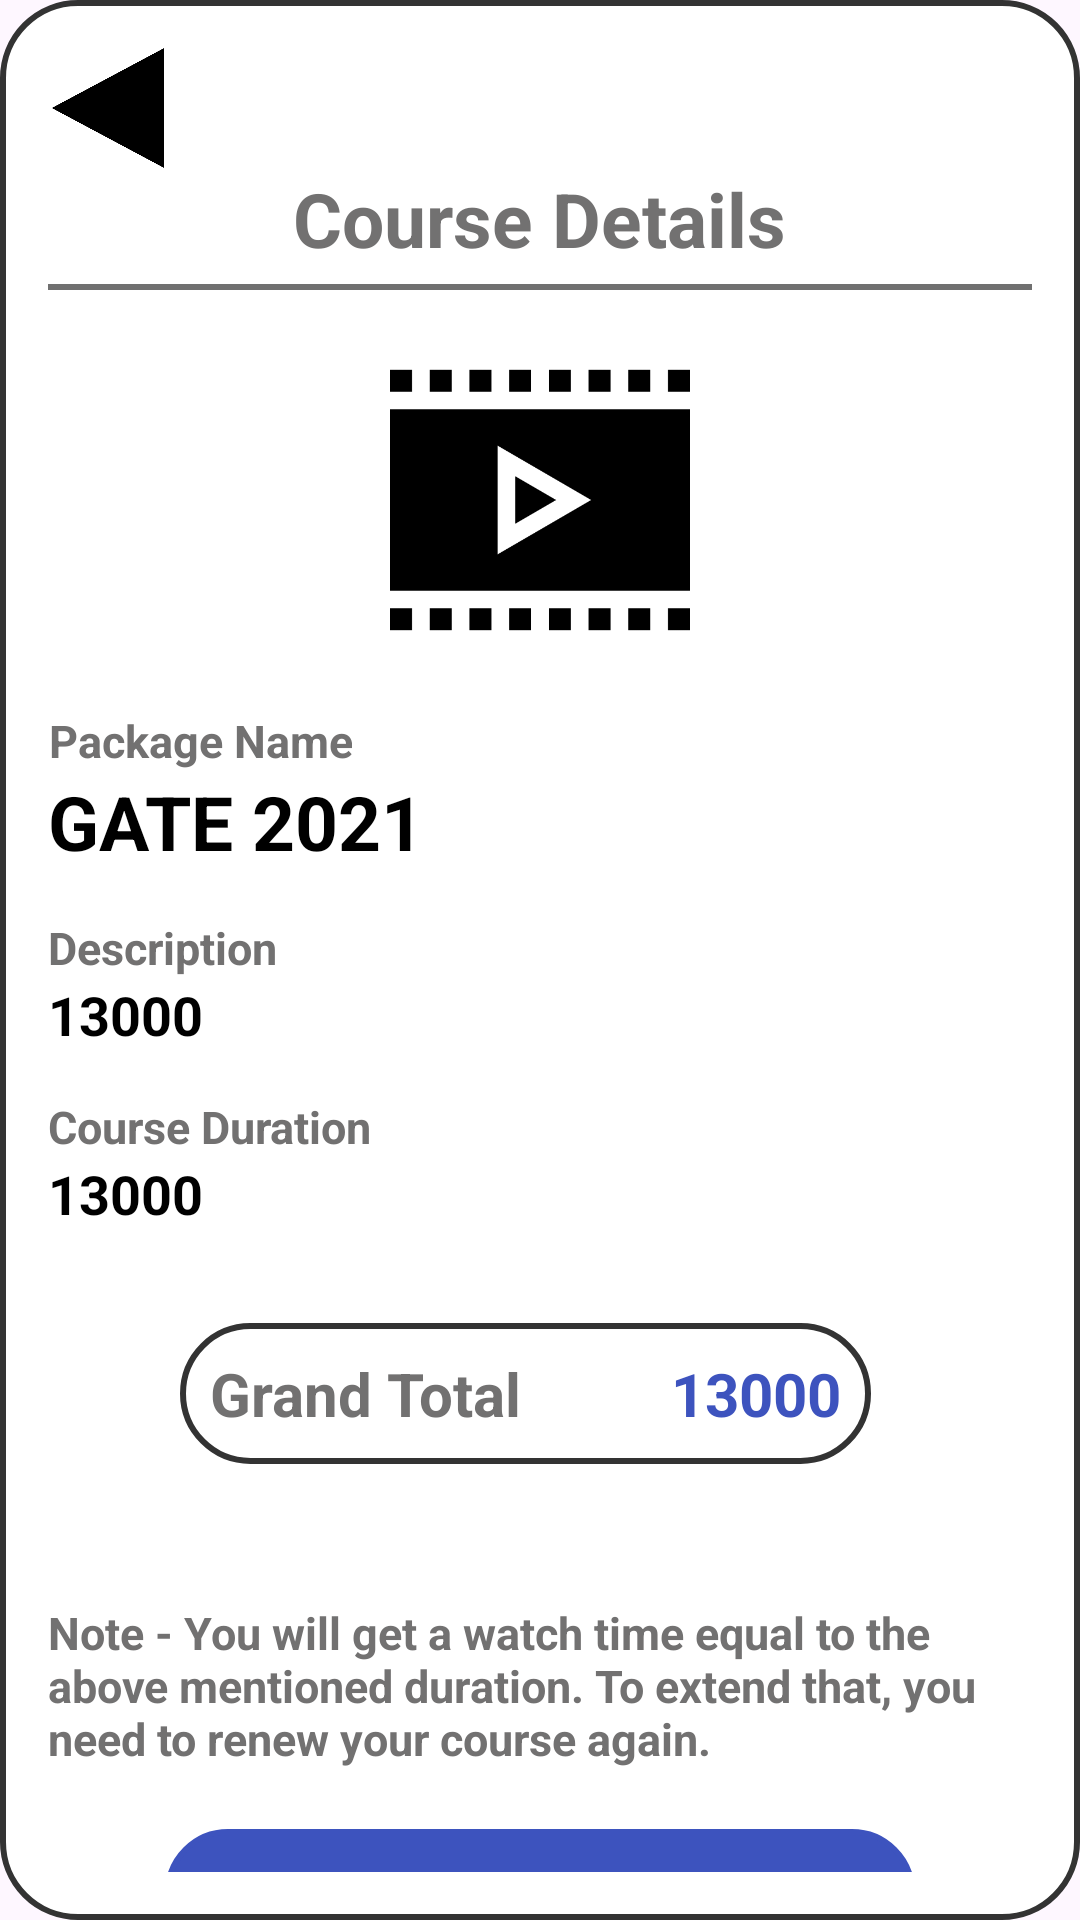

This screen was rendered from an Android layout file. Write that file and the resources it references.
<!-- AndroidManifest.xml: application theme Theme.Onlineeng -->
<!-- res/layout/purchasepage_activity.xml -->
<?xml version="1.0" encoding="utf-8"?>
<RelativeLayout xmlns:android="http://schemas.android.com/apk/res/android"
    android:layout_width="match_parent"
    xmlns:app="http://schemas.android.com/apk/res-auto"
    android:layout_marginRight="10dp"
    android:layout_marginLeft="10dp"
    android:layout_marginTop="10dp"
    android:layout_marginBottom="10dp"
    android:background="@drawable/purchasebg"
    android:layout_height="wrap_content">

    <LinearLayout
        android:layout_width="match_parent"
        android:layout_height="wrap_content"
        android:padding="16dp"
        android:orientation="vertical"
        android:id="@+id/linear2" >

        <ImageView
            android:layout_width="40dp"
            android:layout_height="40dp"
            android:id="@+id/back"
            android:src="@drawable/arrow_back" />

        <TextView
            android:layout_width="wrap_content"
            android:layout_height="wrap_content"
            android:text="Course Details"
            android:layout_marginTop="0dp"
            android:layout_gravity="center"
            android:textSize="25dp"
            android:textStyle="bold"
            android:textColor="#727171" />

        <View
            android:layout_width="match_parent"
            android:layout_height="2dp"
            android:layout_marginTop="5dp"
            android:background="#707070" />

        <ImageView
            android:layout_width="match_parent"
            android:layout_height="100dp"
            android:src="@drawable/videooo"
            android:layout_marginTop="20dp"
            android:id="@+id/video" />

        <TextView
            android:layout_width="wrap_content"
            android:layout_height="wrap_content"
            android:textAlignment="center"
            android:text="Package Name"
            android:layout_marginTop="20dp"
            android:textSize="15dp"
            android:textStyle="bold"
            android:textColor="#727171" />

        <TextView
            android:layout_width="match_parent"
            android:layout_height="wrap_content"
            android:text="GATE 2021"
            android:id="@+id/coursename"
            android:textSize="25dp"
            android:textStyle="bold"
            android:textColor="@color/black" />

        <TextView
            android:layout_width="match_parent"
            android:layout_height="wrap_content"
            android:text="Description"
            android:layout_marginTop="15dp"
            android:textSize="15dp"
            android:textStyle="bold"
            android:textColor="#727171" />

        <TextView
            android:layout_width="match_parent"
            android:layout_height="wrap_content"
            android:text="13000"
            android:id="@+id/description"
            android:textSize="18dp"
            android:textStyle="bold"
            android:textColor="@color/black" />

        <TextView
            android:layout_width="match_parent"
            android:layout_height="wrap_content"
            android:text="Course Duration"
            android:layout_marginTop="15dp"
            android:textSize="15dp"
            android:textStyle="bold"
            android:textColor="#727171" />

        <TextView
            android:layout_width="match_parent"
            android:layout_height="wrap_content"
            android:text="13000"
            android:id="@+id/duration"
            android:textSize="18dp"
            android:textStyle="bold"
            android:textColor="@color/black" />

    </LinearLayout>

    <LinearLayout
        android:layout_width="wrap_content"
        android:layout_height="wrap_content"
        android:gravity="center"
        android:padding="10dp"
        android:layout_marginTop="15dp"
        android:layout_marginLeft="60dp"
        android:layout_below="@+id/linear2"
        android:background="@drawable/purchasebg"
        android:orientation="horizontal"
        android:id="@+id/linear4" >

        <TextView
            android:layout_width="wrap_content"
            android:layout_height="wrap_content"
            android:text="Grand Total"
            android:textSize="20dp"
            android:textStyle="bold"
            android:textColor="#727171" />

        <TextView
            android:layout_width="wrap_content"
            android:layout_height="wrap_content"
            android:text="13000"
            android:id="@+id/price"
            android:layout_marginLeft="50dp"
            android:textSize="20dp"
            android:textStyle="bold"
            android:textColor="#3d53be" />

    </LinearLayout>

    <LinearLayout
        android:layout_width="match_parent"
        android:layout_height="wrap_content"
        android:padding="16dp"
        android:layout_below="@+id/linear4"
        android:orientation="vertical"
        android:id="@+id/linear5" >

    <TextView
        android:layout_width="match_parent"
        android:layout_height="wrap_content"
        android:text="Note - You will get a watch time equal to the above mentioned duration. To extend that, you need to renew your course again."
        android:layout_marginTop="30dp"
        android:textSize="15dp"
        android:textStyle="bold"
        android:textColor="#727171" />

    <TextView
        android:layout_width="250dp"
        android:layout_height="60dp"
        android:layout_marginTop="20dp"
        android:gravity="center"
        android:id="@+id/purchase"
        android:text="Checkout"
        android:background="@drawable/purchase_button"
        android:layout_gravity="center"
        android:textSize="25dp"
        android:textStyle="bold"
        android:textColor="@color/white" />

    </LinearLayout>

</RelativeLayout>
<!-- resources referenced by this layout -->
<resources>
  <color name="black">#FF000000</color>
  <color name="white">#FFFFFFFF</color>
  <!-- drawable arrow_back: png bitmap (drawable, 7077 bytes) -->
  <!-- drawable purchase_button (drawable) -->
  <shape xmlns:android="http://schemas.android.com/apk/res/android">
      <solid android:color="#3d53be" />
      <stroke
          android:width="2dp"
          android:color="#3d53be" />
      <corners android:radius="20dp" />
  </shape>
  <!-- drawable purchasebg (drawable) -->
  <shape xmlns:android="http://schemas.android.com/apk/res/android">
      <solid android:color="@android:color/white" />
      <stroke
          android:width="2dp"
          android:color="#333333" />
      <corners android:radius="25dp" />
  </shape>
  <!-- drawable videooo: png bitmap (drawable, 5673 bytes) -->
  <style name="Theme.Onlineeng" parent="Base.Theme.Onlineeng" />
  <style name="Base.Theme.Onlineeng" parent="Theme.Material3.DayNight.NoActionBar">
          
          
      </style>
</resources>
